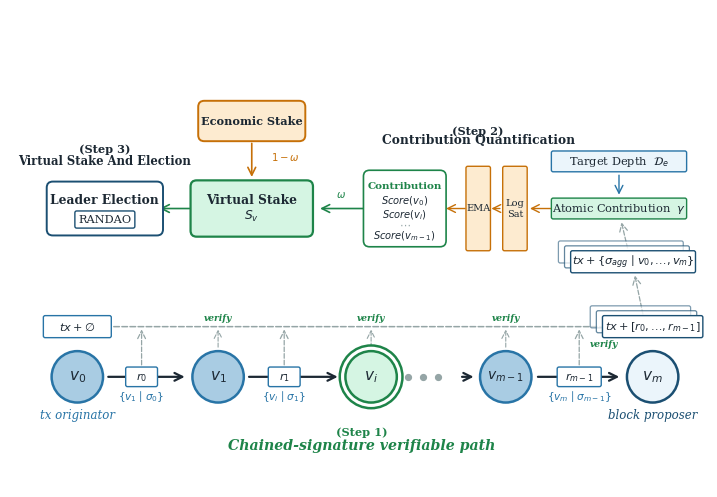

Write the Python code that produced this figure. (Note: this script raises an exception after producing the figure.)
import os

import matplotlib.pyplot as plt
from matplotlib.patches import FancyArrowPatch, FancyBboxPatch


navy = '#1B4F72'
blue_mid = '#2874A6'
sky = '#A9CCE3'
green = '#1E8449'
green_lt = '#D5F5E3'
orange = '#C67008'
orange_lt = '#FDEBD0'
text_dark = '#1C2833'
white = '#FFFFFF'
gray_bdr = '#95A5A6'


def draw_arrow(ax, x1, y1, x2, y2, color=text_dark, lw=1.6,
               conn='arc3,rad=0', ls='-', zorder=2):
    arr = FancyArrowPatch((x1, y1), (x2, y2), arrowstyle='->', mutation_scale=14,
                          color=color, linewidth=lw, connectionstyle=conn,
                          linestyle=ls, zorder=zorder)
    ax.add_patch(arr)


def draw_node(ax, x, y, r, fc, ec, text, fs=11, lw=1.8, double=False):
    if double:
        outer = plt.Circle((x, y), r * 1.22, fc=white, ec=ec, lw=lw, zorder=3)
        ax.add_patch(outer)
    c = plt.Circle((x, y), r, fc=fc, ec=ec, lw=lw, zorder=4)
    ax.add_patch(c)
    ax.text(x, y, text, ha='center', va='center', fontsize=fs,
            fontfamily='serif', color=text_dark, fontstyle='italic', zorder=5)


def label(ax, x, y, text, fs=9, color=text_dark, fw='normal', fst='normal'):
    ax.text(x, y, text, ha='center', va='center', fontsize=fs,
            color=color, fontweight=fw, fontstyle=fst, fontfamily='serif', zorder=5)


def draw_route_entry(ax, x, y, w, h, title, body_text,
                     fc=white, ec=blue_mid, tc=text_dark):
    box = FancyBboxPatch((x - w / 2, y - h / 2), w, h,
                         boxstyle='round,pad=0.05',
                         facecolor=fc, edgecolor=ec, linewidth=1.3, zorder=4)
    ax.add_patch(box)
    ax.text(x, y, body_text, ha='center', va='center', fontsize=7.8,
            color=tc, fontfamily='serif', zorder=5)


def draw_payload(ax, x, y, w, h, text, fc=white, ec=blue_mid, tc=text_dark):
    box = FancyBboxPatch((x - w / 2, y - h / 2), w, h,
                         boxstyle='round,pad=0.06',
                         facecolor=fc, edgecolor=ec, linewidth=1.2, zorder=4)
    ax.add_patch(box)
    ax.text(x, y, text, ha='center', va='center', fontsize=7.6,
            color=tc, fontfamily='serif', zorder=5)


def draw_text_tag(ax, x, y, text, w, h, fc=white, ec=blue_mid, tc=text_dark):
    box = FancyBboxPatch((x - w / 2, y - h / 2), w, h,
                         boxstyle='round,pad=0.03',
                         facecolor=fc, edgecolor=ec, linewidth=1.0, zorder=4)
    ax.add_patch(box)
    ax.text(x, y, text, ha='center', va='center', fontsize=8.2,
            color=tc, fontfamily='serif', zorder=5)


def draw_vertical_tag(ax, x, y, text, w, h, fc=white, ec=blue_mid, tc=text_dark):
    box = FancyBboxPatch((x - w / 2, y - h / 2), w, h,
                         boxstyle='round,pad=0.03',
                         facecolor=fc, edgecolor=ec, linewidth=1.0, zorder=4)
    ax.add_patch(box)
    ax.text(x, y, text, ha='center', va='center', fontsize=7.0,
            color=tc, fontfamily='serif', zorder=5)


def draw_stacked_tags(ax, x, y, text, w, h, count=3, dx=-0.10, dy=0.08,
                      fc=white, ec=blue_mid, tc=text_dark):
    # Draw faint backing tags first to suggest multiple verified paths.
    for i in range(count - 1, 0, -1):
        box = FancyBboxPatch((x - w / 2 + dx * i, y - h / 2 + dy * i), w, h,
                             boxstyle='round,pad=0.03',
                             facecolor=fc, edgecolor=ec, linewidth=0.9,
                             alpha=0.45 + 0.12 * (count - i), zorder=3)
        ax.add_patch(box)
    draw_text_tag(ax, x, y, text, w, h, fc=fc, ec=ec, tc=tc)


def draw_box(ax, x, y, w, h, text, fc=white, ec=blue_mid, fs=8.8, lw=1.4):
    box = FancyBboxPatch((x - w / 2, y - h / 2), w, h,
                         boxstyle='round,pad=0.10',
                         facecolor=fc, edgecolor=ec, linewidth=lw, zorder=4)
    ax.add_patch(box)
    ax.text(x, y, text, ha='center', va='center', fontsize=fs,
            color=text_dark, fontweight='bold', fontfamily='serif', zorder=5)


def draw_block(ax, x, y, w, h, title='Block', fc=white, ec=navy):
    box = FancyBboxPatch((x - w / 2, y - h / 2), w, h,
                         boxstyle='round,pad=0.06',
                         facecolor=fc, edgecolor=ec, linewidth=1.2, zorder=4)
    ax.add_patch(box)
    ax.plot([x - w / 2 + 0.08, x + w / 2 - 0.08], [y + 0.10, y + 0.10],
            color=ec, linewidth=0.8, zorder=5)
    ax.plot([x - w / 2 + 0.08, x + w / 2 - 0.08], [y - 0.05, y - 0.05],
            color=ec, linewidth=0.8, zorder=5)
    ax.text(x, y + h / 2 + 0.10, title, ha='center', va='bottom', fontsize=8.0,
            color=ec, fontweight='bold', fontfamily='serif', zorder=5)
    ax.text(x, y - 0.24, r'$P$', ha='center', va='center', fontsize=8.6,
            color=text_dark, fontweight='bold', fontfamily='serif', zorder=5)


def draw_route_stack(ax, x, y, w, h, entries, title='R', fc=white, ec=navy):
    outer = FancyBboxPatch((x - w / 2, y - h / 2), w, h,
                           boxstyle='round,pad=0.05',
                           facecolor=fc, edgecolor=ec, linewidth=1.1, zorder=4)
    ax.add_patch(outer)
    ax.text(x, y + h / 2 + 0.10, title, ha='center', va='bottom', fontsize=8.2,
            color=ec, fontweight='bold', fontfamily='serif', zorder=5)
    slot_h = h / len(entries)
    for i, entry in enumerate(entries):
        cy = y + h / 2 - slot_h * (i + 0.5)
        inner = FancyBboxPatch((x - w / 2 + 0.06, cy - slot_h / 2 + 0.04),
                               w - 0.12, slot_h - 0.08,
                               boxstyle='round,pad=0.02',
                               facecolor=white, edgecolor=gray_bdr,
                               linewidth=0.7, zorder=5)
        ax.add_patch(inner)
        ax.text(x, cy, entry, ha='center', va='center', fontsize=6.8,
                color=text_dark, fontfamily='serif', zorder=6)


fig, ax = plt.subplots(1, 1, figsize=(10.2, 6.2))
ax.set_xlim(-0.4, 11.0)
ax.set_ylim(-1.9, 5.9)
ax.set_aspect('equal')
ax.axis('off')

ny = -0.1
nr = 0.42

draw_node(ax, 0.7, ny, nr, sky, blue_mid, '$v_0$')
draw_node(ax, 3.0, ny, nr, sky, blue_mid, '$v_1$')
draw_node(ax, 5.5, ny, nr, green_lt, green, '$v_i$', double=True)
draw_node(ax, 7.7, ny, nr, sky, blue_mid, '$v_{m-1}$', fs=10)
draw_node(ax, 10.1, ny, nr, '#EBF5FB', navy, '$v_m$')

draw_arrow(ax, 1.16, ny, 2.5, ny)
draw_arrow(ax, 3.46, ny, 5.0, ny)
draw_arrow(ax, 6.94, ny, 7.22, ny)
draw_arrow(ax, 8.18, ny, 9.6, ny)

for dx in [6.1, 6.35, 6.6]:
    ax.plot(dx, ny, 'o', color=gray_bdr, markersize=4.2, zorder=3)

draw_text_tag(ax, 1.75, -0.1, r'$r_0$', 0.46, 0.26)
draw_text_tag(ax, 4.08, -0.1, r'$r_1$', 0.46, 0.26)
draw_text_tag(ax, 8.90, -0.1, r'$r_{m-1}$', 0.66, 0.26)
label(ax, 1.75, -0.42, r'$\{v_1 \mid \sigma_0\}$', fs=7.6, color=blue_mid)
label(ax, 4.08, -0.42, r'$\{v_i \mid \sigma_1\}$', fs=7.6, color=blue_mid)
label(ax, 8.90, -0.42, r'$\{v_m \mid \sigma_{m-1}\}$', fs=7.6, color=blue_mid)
draw_text_tag(ax, 0.7, 0.72, r'$tx + \emptyset$', 1.05, 0.30, ec=blue_mid)
draw_stacked_tags(ax, 10.1, 0.72, r'$tx + [r_0,\ldots,r_{m-1}]$', 1.58, 0.30, count=3, ec=navy)
draw_stacked_tags(ax, 9.78, 1.78, r'$tx + \{\sigma_{\mathit{agg}} \mid v_0,\ldots,v_m\}$',
                  1.98, 0.30, count=3, ec=navy)
draw_arrow(ax, 9.95, 0.88, 9.80, 1.60, color=gray_bdr, lw=0.9, ls='--')
draw_arrow(ax, 1.25, 0.72, 9.55, 0.72, color=gray_bdr, lw=1.1, ls='--')
draw_arrow(ax, 1.75, 0.05, 1.75, 0.72, color=gray_bdr, lw=0.9, ls='--')
draw_arrow(ax, 4.08, 0.05, 4.08, 0.72, color=gray_bdr, lw=0.9, ls='--')
draw_arrow(ax, 8.90, 0.05, 8.90, 0.72, color=gray_bdr, lw=0.9, ls='--')
draw_arrow(ax, 3.0, 0.34, 3.0, 0.72, color=gray_bdr, lw=0.8, ls='--')
draw_arrow(ax, 5.5, 0.34, 5.5, 0.72, color=gray_bdr, lw=0.8, ls='--')
draw_arrow(ax, 7.7, 0.34, 7.7, 0.72, color=gray_bdr, lw=0.8, ls='--')
label(ax, 3.0, 0.86, 'verify', fs=6.6, color=green, fw='bold', fst='italic')
label(ax, 5.5, 0.86, 'verify', fs=6.6, color=green, fw='bold', fst='italic')
label(ax, 7.7, 0.86, 'verify', fs=6.6, color=green, fw='bold', fst='italic')
label(ax, 9.3, 0.44, 'verify', fs=6.6, color=green, fw='bold', fst='italic')
label(ax, 5.35, -1.00, '(Step 1)', fs=8.2, color=green, fw='bold')
label(ax, 5.35, -1.22, 'Chained-signature verifiable path', fs=10.2,
      color=green, fw='bold', fst='italic')

label(ax, 0.7, -0.72, 'tx originator', fs=8.5, color=blue_mid, fst='italic')
label(ax, 10.1, -0.72, 'block proposer', fs=8.5, color=navy, fst='italic')

# Step 2
label(ax, 7.25, 3.92, '(Step 2)', fs=8.2, color=text_dark, fw='bold')
label(ax, 7.25, 3.76, 'Contribution Quantification', fs=8.8, color=text_dark, fw='bold')
draw_text_tag(ax, 9.55, 3.42, r'Target Depth  $\mathcal{D}_e$', 2.15, 0.28,
              fc='#EBF5FB', ec=blue_mid)
draw_text_tag(ax, 9.55, 2.65, r'Atomic Contribution  $\gamma$', 2.15, 0.28,
              fc=green_lt, ec=green)
draw_vertical_tag(ax, 7.85, 2.65, 'Log\nSat', 0.34, 1.32,
                  fc='#FDEBD0', ec='#C67008')
draw_vertical_tag(ax, 7.25, 2.65, 'EMA', 0.34, 1.32,
                  fc='#FDEBD0', ec='#C67008')
draw_arrow(ax, 9.55, 3.24, 9.55, 2.83, color=blue_mid, lw=1.0)
draw_arrow(ax, 9.70, 1.96, 9.58, 2.47, color=gray_bdr, lw=0.9, ls='--')
draw_arrow(ax, 9.05, 2.65, 8.05, 2.65, color='#C67008', lw=1.0)
draw_arrow(ax, 7.65, 2.65, 7.42, 2.65, color='#C67008', lw=1.0)
draw_box(ax, 6.05, 2.65, 1.15, 1.05, '', fc=white, ec=green, lw=1.2)
label(ax, 6.05, 3.02, 'Contribution', fs=7.5, color=green, fw='bold')
label(ax, 6.05, 2.78, r'$Score(v_0)$', fs=7.1, color=text_dark)
label(ax, 6.05, 2.55, r'$Score(v_i)$', fs=7.1, color=text_dark)
label(ax, 6.05, 2.39, r'$\cdots$', fs=8.0, color=gray_bdr)
label(ax, 6.05, 2.20, r'$Score(v_{m-1})$', fs=7.1, color=text_dark)
draw_arrow(ax, 7.08, 2.65, 6.68, 2.65, color='#C67008', lw=1.0)

# Step 3: Virtual Stake and Leader Election
label(ax, 1.15, 3.62, '(Step 3)', fs=8.2, color=text_dark, fw='bold')
label(ax, 1.15, 3.42, 'Virtual Stake And Election', fs=8.4, color=text_dark, fw='bold')
draw_box(ax, 3.55, 4.08, 1.55, 0.46, 'Economic Stake', fc=orange_lt, ec=orange, fs=8.1)
draw_box(ax, 3.55, 2.65, 1.80, 0.72, 'Virtual Stake\n$S_v$', fc=green_lt, ec=green, fs=8.8, lw=1.6)
draw_box(ax, 1.15, 2.65, 1.70, 0.68, '', fc=white, ec=navy, fs=8.8)
label(ax, 1.15, 2.79, 'Leader Election', fs=8.8, color=text_dark, fw='bold')
draw_text_tag(ax, 1.15, 2.47, 'RANDAO', 0.92, 0.22, fc=white, ec=navy)

draw_arrow(ax, 3.55, 3.76, 3.55, 3.12, color=orange, lw=1.2)
draw_arrow(ax, 5.48, 2.65, 4.62, 2.65, color=green, lw=1.2)
draw_arrow(ax, 2.58, 2.65, 2.00, 2.65, color=green, lw=1.2)

label(ax, 4.10, 3.50, r'$1-\omega$', fs=7.2, color=orange)
label(ax, 5.00, 2.88, r'$\omega$', fs=7.2, color=green)

project_root = os.path.dirname(os.path.dirname(os.path.abspath(__file__)))
figures_dir = os.path.join(project_root, 'figures')
os.makedirs(figures_dir, exist_ok=True)

plt.savefig(os.path.join(figures_dir, 'overview_step3.png'), dpi=600,
            bbox_inches='tight', facecolor='white', edgecolor='none')

print("Done!")
